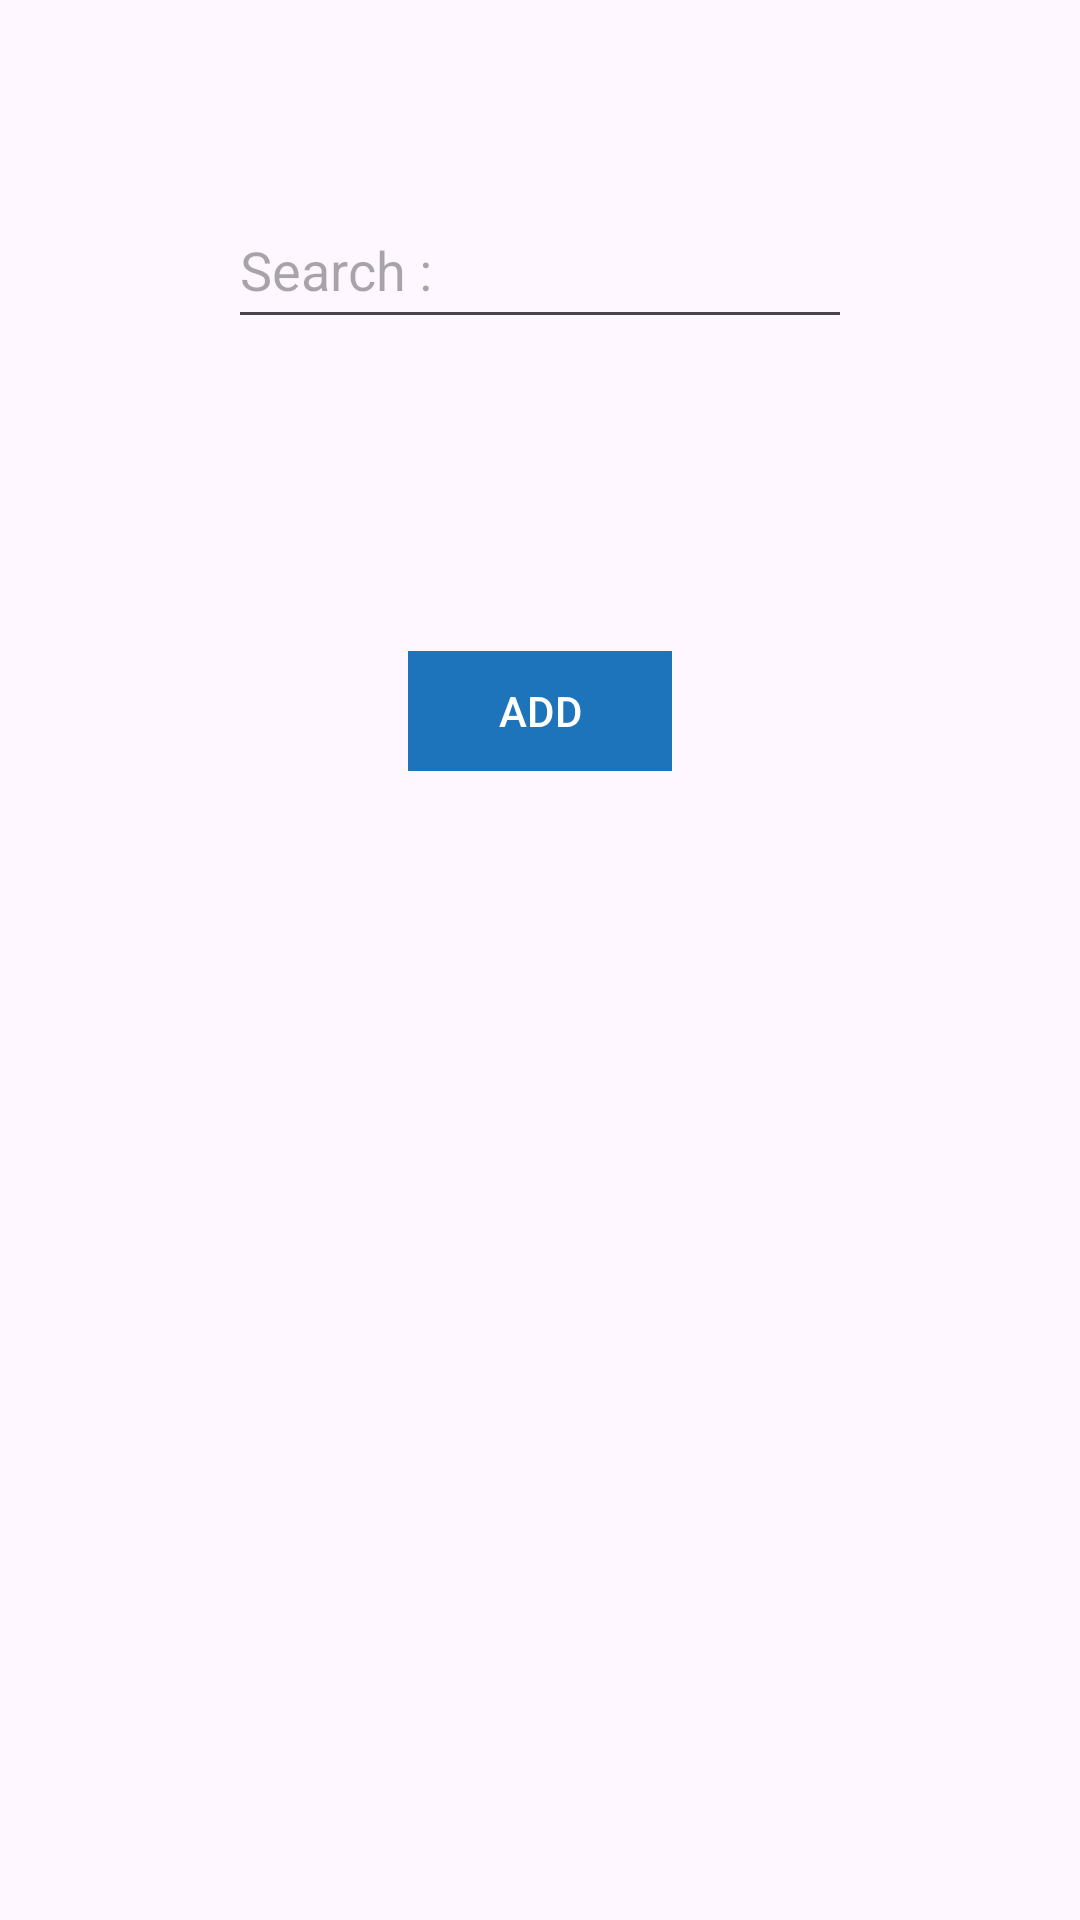

The Android layout XML behind this screen, and the referenced resources:
<!-- AndroidManifest.xml: application theme Theme.SolutionChallange -->
<!-- res/layout/activity_add_music.xml -->
<?xml version="1.0" encoding="utf-8"?>
<androidx.constraintlayout.widget.ConstraintLayout xmlns:android="http://schemas.android.com/apk/res/android"
    xmlns:app="http://schemas.android.com/apk/res-auto"
    xmlns:tools="http://schemas.android.com/tools"
    android:layout_width="match_parent"
    android:layout_height="match_parent"
    tools:context=".AddMusic">

    <com.google.android.material.button.MaterialButton
        android:id="@+id/button"
        android:layout_width="wrap_content"
        android:layout_height="wrap_content"
        android:layout_marginTop="100dp"
        android:onClick="Add"
        app:cornerRadius="0dp"
        android:backgroundTint="@color/blue"
        android:text="ADD"
        app:layout_constraintEnd_toEndOf="parent"
        app:layout_constraintStart_toStartOf="parent"
        app:layout_constraintTop_toBottomOf="@+id/editTextText" />

    <EditText
        android:id="@+id/editTextText"
        android:layout_width="208dp"
        android:layout_height="49dp"
        android:layout_marginTop="64dp"
        android:ems="10"
        android:hint="Search :"
        android:inputType="text"
        app:layout_constraintEnd_toEndOf="parent"
        app:layout_constraintStart_toStartOf="parent"
        app:layout_constraintTop_toTopOf="parent" />
</androidx.constraintlayout.widget.ConstraintLayout>
<!-- resources referenced by this layout -->
<resources>
  <color name="blue">#1D74BA</color>
  <style name="Theme.SolutionChallange" parent="Base.Theme.SolutionChallange" />
  <style name="Base.Theme.SolutionChallange" parent="Theme.Material3.DayNight.NoActionBar">
          
          
      </style>
</resources>
